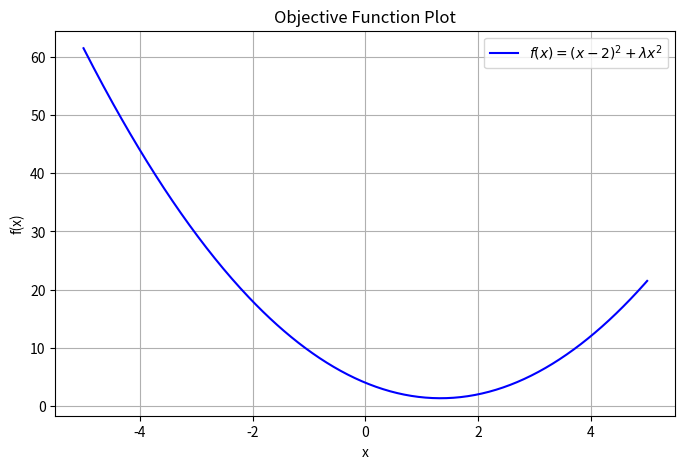

This figure's Python source:
import numpy as np
import matplotlib.pyplot as plt

# Define lambda_coef
lambda_coef = 0.5

# Define the function
def f(x):
    return (x - 2)**2 + lambda_coef * (x**2)

# Create x values
x = np.linspace(-5, 5, 400)
y = f(x)

# Plotting
plt.figure(figsize=(8,5))
plt.plot(x, y, label=r'$f(x) = (x-2)^2 + \lambda x^2$', color='blue')
plt.title('Objective Function Plot')
plt.xlabel('x')
plt.ylabel('f(x)')
plt.grid(True)
plt.legend()
plt.savefig("objFn.png")
plt.show()
